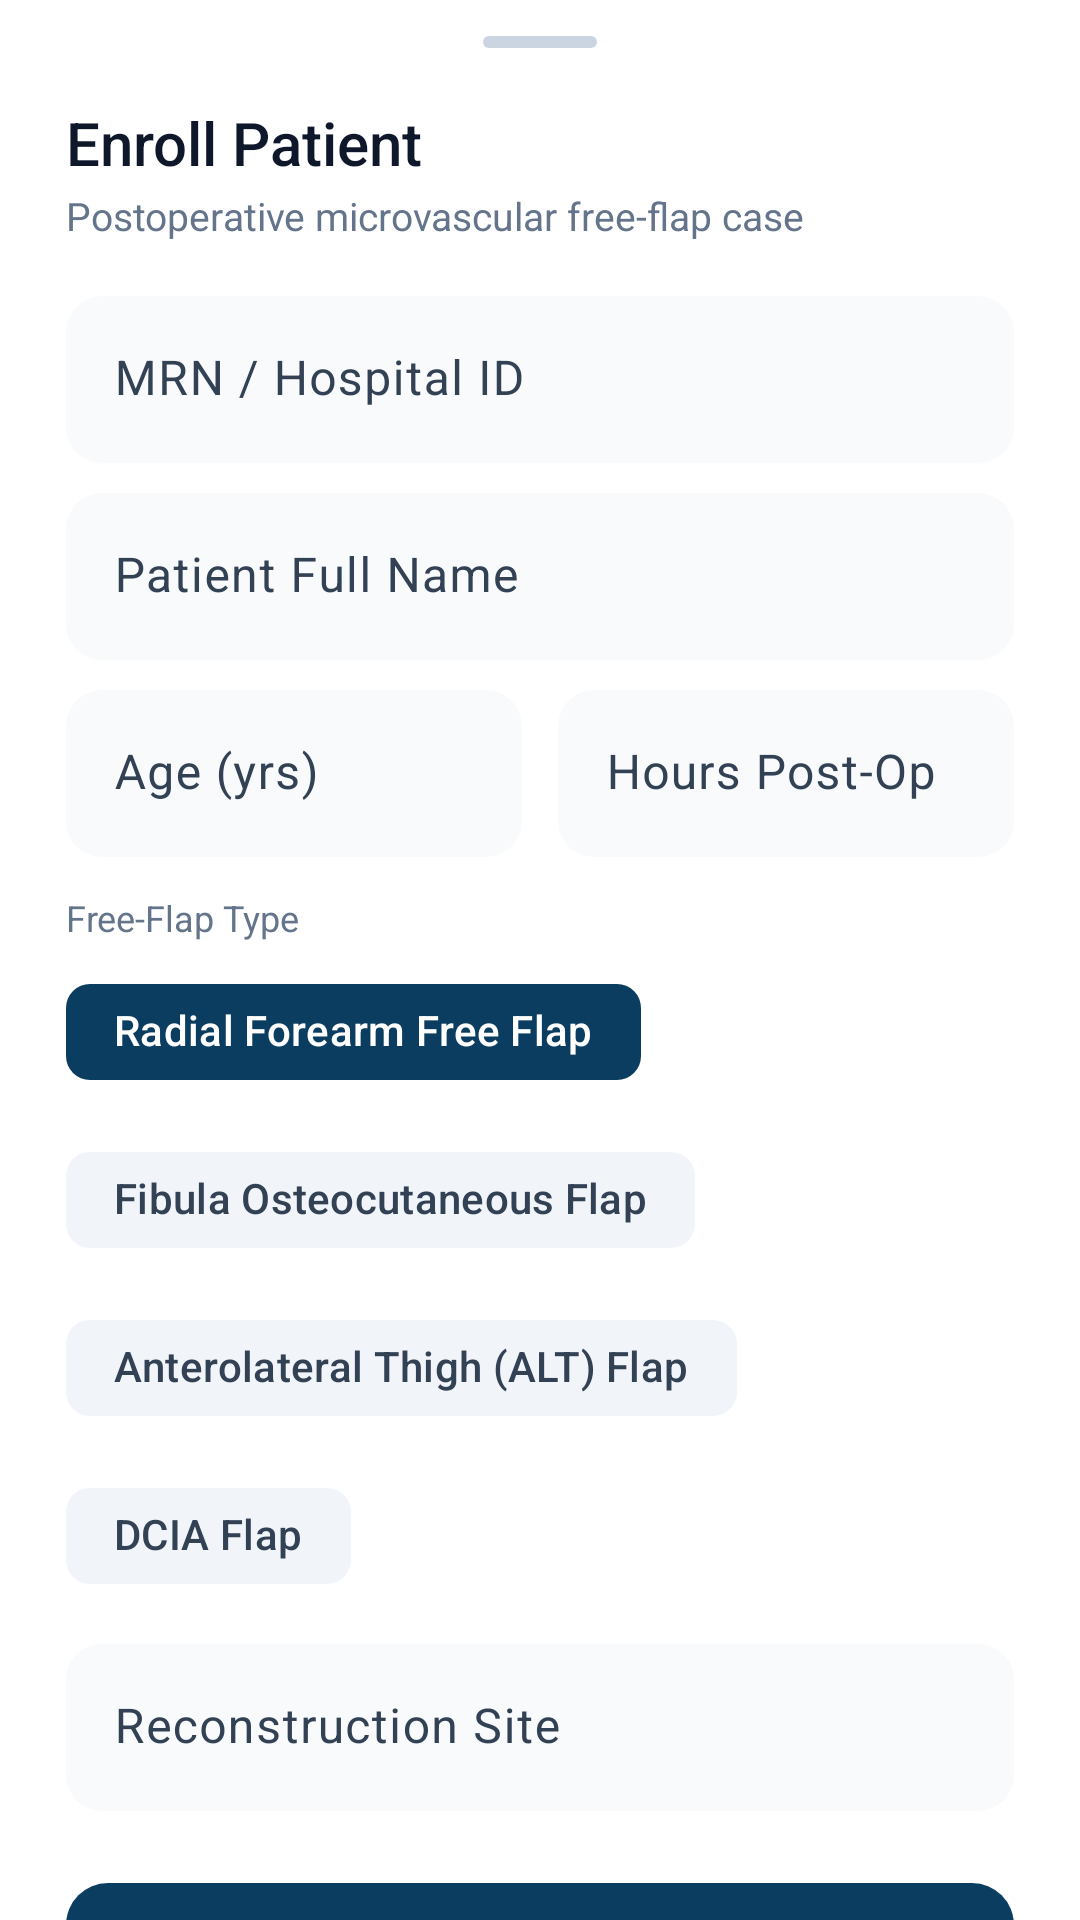

Here is an Android app screen rendered from its layout file. Give the layout XML and the strings, colors and styles it references.
<!-- AndroidManifest.xml: application theme Theme.FlapGuardAI -->
<!-- res/layout/sheet_add_patient.xml -->
<?xml version="1.0" encoding="utf-8"?>
<androidx.core.widget.NestedScrollView xmlns:android="http://schemas.android.com/apk/res/android"
    xmlns:app="http://schemas.android.com/apk/res-auto"
    android:layout_width="match_parent"
    android:layout_height="wrap_content"
    android:background="@color/fg_surface">

    <LinearLayout
        android:layout_width="match_parent"
        android:layout_height="wrap_content"
        android:orientation="vertical"
        android:paddingStart="22dp"
        android:paddingTop="12dp"
        android:paddingEnd="22dp"
        android:paddingBottom="28dp">

        <View
            android:layout_width="38dp"
            android:layout_height="4dp"
            android:layout_gravity="center_horizontal"
            android:layout_marginBottom="18dp"
            android:background="@drawable/bg_sheet_handle" />

        <TextView
            android:layout_width="wrap_content"
            android:layout_height="wrap_content"
            android:fontFamily="sans-serif-medium"
            android:text="Enroll Patient"
            android:textColor="@color/fg_text_primary"
            android:textSize="20sp" />

        <TextView
            android:layout_width="wrap_content"
            android:layout_height="wrap_content"
            android:layout_marginTop="2dp"
            android:layout_marginBottom="18dp"
            android:text="Postoperative microvascular free-flap case"
            android:textColor="@color/fg_text_muted"
            android:textSize="13sp" />

        <com.google.android.material.textfield.TextInputLayout
            android:id="@+id/til_add_mrn"
            style="@style/Widget.FlapGuard.InputFilled"
            android:layout_width="match_parent"
            android:layout_height="wrap_content"
            android:layout_marginBottom="10dp"
            android:hint="MRN / Hospital ID">

            <com.google.android.material.textfield.TextInputEditText
                android:id="@+id/et_add_mrn"
                android:layout_width="match_parent"
                android:layout_height="wrap_content"
                android:inputType="textCapCharacters" />
        </com.google.android.material.textfield.TextInputLayout>

        <com.google.android.material.textfield.TextInputLayout
            android:id="@+id/til_add_name"
            style="@style/Widget.FlapGuard.InputFilled"
            android:layout_width="match_parent"
            android:layout_height="wrap_content"
            android:layout_marginBottom="10dp"
            android:hint="Patient Full Name">

            <com.google.android.material.textfield.TextInputEditText
                android:id="@+id/et_add_name"
                android:layout_width="match_parent"
                android:layout_height="wrap_content"
                android:inputType="textPersonName" />
        </com.google.android.material.textfield.TextInputLayout>

        <LinearLayout
            android:layout_width="match_parent"
            android:layout_height="wrap_content"
            android:layout_marginBottom="12dp"
            android:orientation="horizontal">

            <com.google.android.material.textfield.TextInputLayout
                android:id="@+id/til_add_age"
                style="@style/Widget.FlapGuard.InputFilled"
                android:layout_width="0dp"
                android:layout_height="wrap_content"
                android:layout_marginEnd="6dp"
                android:layout_weight="1"
                android:hint="Age (yrs)">

                <com.google.android.material.textfield.TextInputEditText
                    android:id="@+id/et_add_age"
                    android:layout_width="match_parent"
                    android:layout_height="wrap_content"
                    android:inputType="number" />
            </com.google.android.material.textfield.TextInputLayout>

            <com.google.android.material.textfield.TextInputLayout
                android:id="@+id/til_add_hours"
                style="@style/Widget.FlapGuard.InputFilled"
                android:layout_width="0dp"
                android:layout_height="wrap_content"
                android:layout_marginStart="6dp"
                android:layout_weight="1"
                android:hint="Hours Post-Op">

                <com.google.android.material.textfield.TextInputEditText
                    android:id="@+id/et_add_hours"
                    android:layout_width="match_parent"
                    android:layout_height="wrap_content"
                    android:inputType="numberDecimal" />
            </com.google.android.material.textfield.TextInputLayout>
        </LinearLayout>

        <TextView
            android:layout_width="wrap_content"
            android:layout_height="wrap_content"
            android:layout_marginBottom="6dp"
            android:text="Free-Flap Type"
            android:textColor="@color/fg_text_muted"
            android:textSize="12sp" />

        <com.google.android.material.chip.ChipGroup
            android:id="@+id/chip_group_flap_type"
            android:layout_width="match_parent"
            android:layout_height="wrap_content"
            android:layout_marginBottom="12dp"
            app:selectionRequired="true"
            app:singleSelection="true">

            <com.google.android.material.chip.Chip
                android:id="@+id/chip_flap_rfff"
                style="@style/Widget.Material3.Chip.Filter"
                android:layout_width="wrap_content"
                android:layout_height="wrap_content"
                android:checked="true"
                android:text="Radial Forearm Free Flap"
                android:textColor="@color/selector_chip_text"
                app:checkedIconVisible="false"
                app:chipBackgroundColor="@color/selector_chip_bg"
                app:chipStrokeWidth="0dp" />

            <com.google.android.material.chip.Chip
                android:id="@+id/chip_flap_fibula"
                style="@style/Widget.Material3.Chip.Filter"
                android:layout_width="wrap_content"
                android:layout_height="wrap_content"
                android:text="Fibula Osteocutaneous Flap"
                android:textColor="@color/selector_chip_text"
                app:checkedIconVisible="false"
                app:chipBackgroundColor="@color/selector_chip_bg"
                app:chipStrokeWidth="0dp" />

            <com.google.android.material.chip.Chip
                android:id="@+id/chip_flap_alt"
                style="@style/Widget.Material3.Chip.Filter"
                android:layout_width="wrap_content"
                android:layout_height="wrap_content"
                android:text="Anterolateral Thigh (ALT) Flap"
                android:textColor="@color/selector_chip_text"
                app:checkedIconVisible="false"
                app:chipBackgroundColor="@color/selector_chip_bg"
                app:chipStrokeWidth="0dp" />

            <com.google.android.material.chip.Chip
                android:id="@+id/chip_flap_dcia"
                style="@style/Widget.Material3.Chip.Filter"
                android:layout_width="wrap_content"
                android:layout_height="wrap_content"
                android:text="DCIA Flap"
                android:textColor="@color/selector_chip_text"
                app:checkedIconVisible="false"
                app:chipBackgroundColor="@color/selector_chip_bg"
                app:chipStrokeWidth="0dp" />
        </com.google.android.material.chip.ChipGroup>

        <com.google.android.material.textfield.TextInputLayout
            android:id="@+id/til_add_site"
            style="@style/Widget.FlapGuard.InputFilled"
            android:layout_width="match_parent"
            android:layout_height="wrap_content"
            android:layout_marginBottom="20dp"
            android:hint="Reconstruction Site">

            <com.google.android.material.textfield.TextInputEditText
                android:id="@+id/et_add_site"
                android:layout_width="match_parent"
                android:layout_height="wrap_content"
                android:inputType="textCapWords" />
        </com.google.android.material.textfield.TextInputLayout>

        <com.google.android.material.button.MaterialButton
            android:id="@+id/btn_confirm_add_patient"
            android:layout_width="match_parent"
            android:layout_height="52dp"
            android:text="Enroll Patient"
            android:textAllCaps="false"
            android:textSize="15sp"
            android:textStyle="bold"
            app:backgroundTint="@color/fg_primary"
            app:cornerRadius="14dp"
            app:elevation="0dp" />
    </LinearLayout>
</androidx.core.widget.NestedScrollView>
<!-- resources referenced by this layout -->
<resources>
  <color name="fg_primary">#0B3D60</color>
  <color name="fg_surface">#FFFFFF</color>
  <color name="fg_text_muted">#64748B</color>
  <color name="fg_text_primary">#0F172A</color>
  <!-- drawable bg_sheet_handle (drawable) -->
  <?xml version="1.0" encoding="utf-8"?>
  <shape xmlns:android="http://schemas.android.com/apk/res/android" android:shape="rectangle">
      <solid android:color="#CBD5E1" />
      <corners android:radius="999dp" />
  </shape>
  <style name="Widget.FlapGuard.InputFilled" parent="Widget.Material3.TextInputLayout.FilledBox">
          <item name="boxBackgroundColor">@color/fg_input_bg</item>
          <item name="boxStrokeWidth">0dp</item>
          <item name="boxStrokeWidthFocused">1.5dp</item>
          <item name="boxStrokeColor">@color/fg_primary_text</item>
          <item name="boxCornerRadiusTopStart">12dp</item>
          <item name="boxCornerRadiusTopEnd">12dp</item>
          <item name="boxCornerRadiusBottomStart">12dp</item>
          <item name="boxCornerRadiusBottomEnd">12dp</item>
          <item name="hintTextColor">@color/fg_text_muted</item>
      </style>
  <style name="Theme.FlapGuardAI" parent="Base.Theme.FlapGuardAI" />
  <color name="fg_input_bg">#F8FAFC</color>
  <color name="fg_primary_text">#0B3D60</color>
  <style name="Base.Theme.FlapGuardAI" parent="Theme.Material3.DayNight.NoActionBar">
          <item name="colorPrimary">@color/fg_primary</item>
          <item name="colorOnPrimary">@color/white</item>
          <item name="colorPrimaryContainer">@color/fg_primary_soft</item>
          <item name="colorOnPrimaryContainer">@color/fg_primary_text</item>
          <item name="colorSecondary">@color/fg_accent</item>
          <item name="colorOnSecondary">@color/white</item>
          <item name="colorSecondaryContainer">@color/fg_primary_soft</item>
          <item name="colorOnSecondaryContainer">@color/fg_primary_text</item>
          <item name="colorSurface">@color/fg_surface</item>
          <item name="colorOnSurface">@color/fg_text_primary</item>
          <item name="colorSurfaceVariant">@color/fg_surface_soft</item>
          <item name="colorOnSurfaceVariant">@color/fg_text_secondary</item>
          <item name="colorOutline">@color/fg_border</item>
          <item name="materialSwitchStyle">@style/Widget.FlapGuard.Switch</item>
          <item name="android:windowBackground">@color/fg_bg</item>
          <item name="android:statusBarColor">@color/fg_surface</item>
          <item name="android:navigationBarColor">@color/fg_surface</item>
          <item name="android:windowLightStatusBar">true</item>
      </style>
  <color name="white">#FFFFFF</color>
  <color name="fg_primary_soft">#EBF3FA</color>
  <color name="fg_accent">#0D8A7E</color>
  <color name="fg_surface_soft">#F1F5F9</color>
  <color name="fg_text_secondary">#334155</color>
  <color name="fg_border">#DCE4EE</color>
  <style name="Widget.FlapGuard.Switch" parent="Widget.Material3.CompoundButton.MaterialSwitch">
          <item name="trackTint">@color/switch_track_tint</item>
          <item name="thumbTint">@color/switch_thumb_tint</item>
          <item name="trackDecorationTint">@color/fg_border_strong</item>
      </style>
  <color name="fg_bg">#F7F9FB</color>
  <color name="fg_border_strong">#CBD5E1</color>
</resources>
